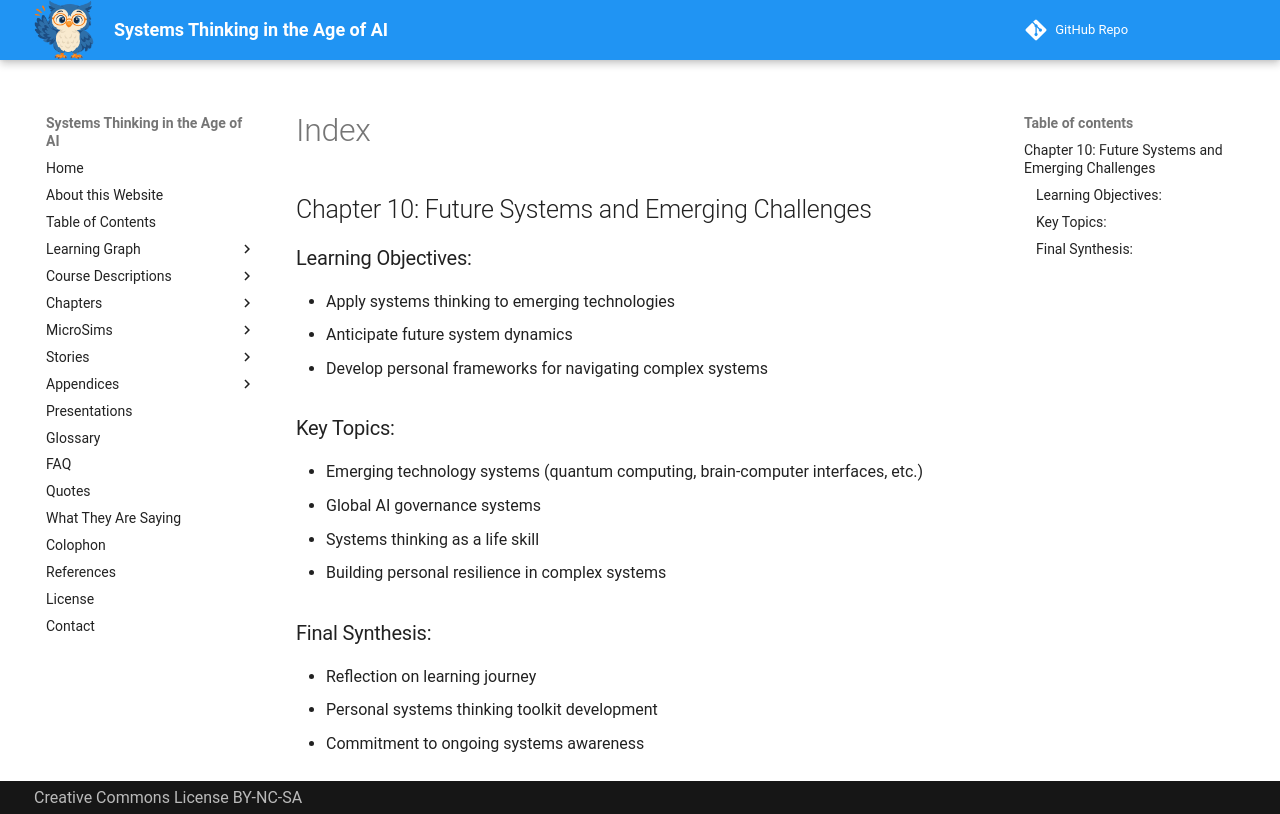

repository: dmccreary/systems-thinking · page: chapters-draft/ch-10-future-systems/index.html · generator: mkdocs

## Chapter 10: Future Systems and Emerging Challenges

### Learning Objectives:
- Apply systems thinking to emerging technologies
- Anticipate future system dynamics
- Develop personal frameworks for navigating complex systems

### Key Topics:
- Emerging technology systems (quantum computing, brain-computer interfaces, etc.)
- Global AI governance systems
- Systems thinking as a life skill
- Building personal resilience in complex systems

### Final Synthesis:
- Reflection on learning journey
- Personal systems thinking toolkit development
- Commitment to ongoing systems awareness
